Photos from the image-classification dataset "Semiconductor-particle-defect-detection-and-classification" in the GitHub repository GoldbergLiang/Semiconductor-particle-defect-detection-and-classification. Its 2 classes are: defect, normal.

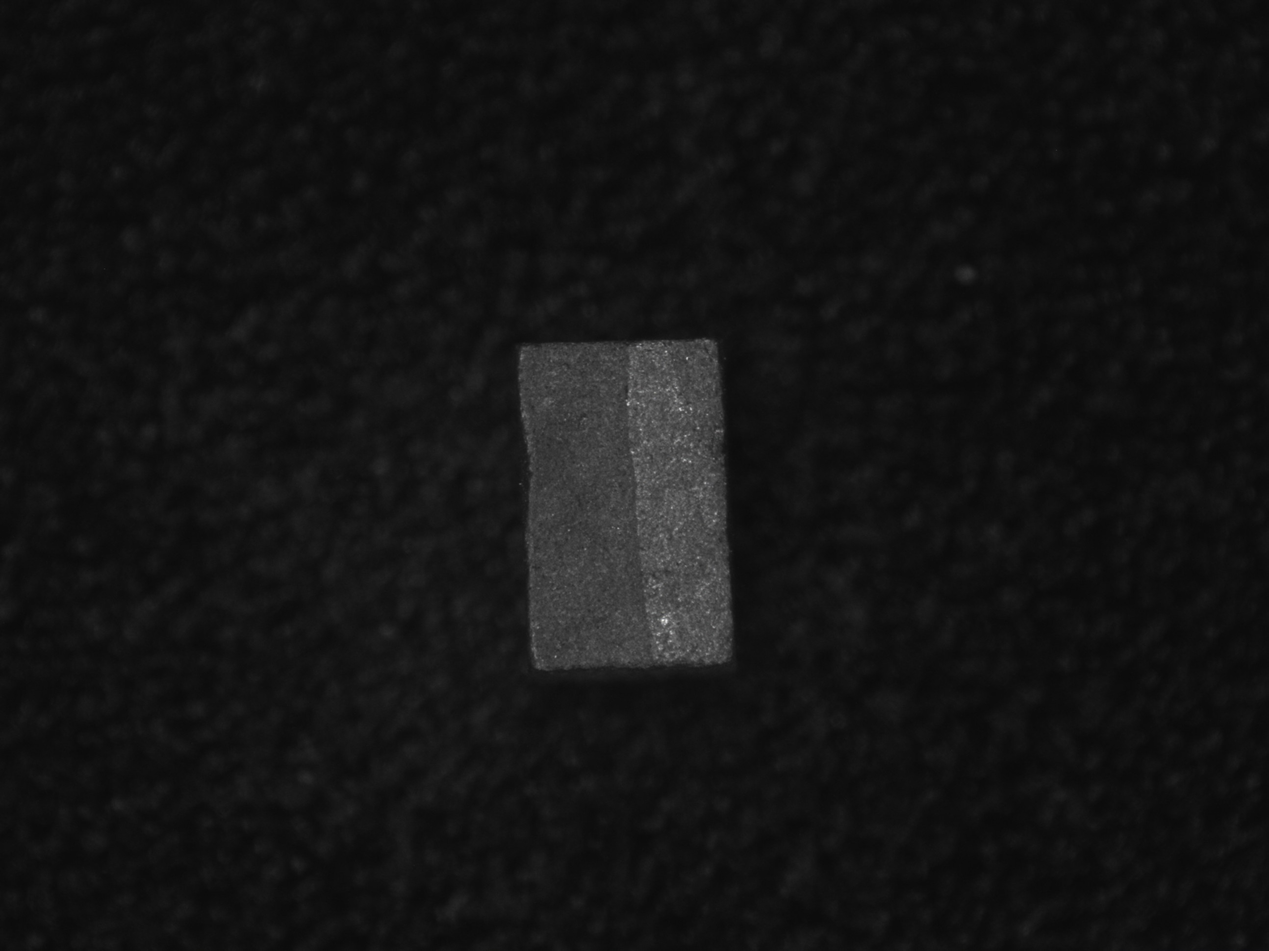
Label: normal

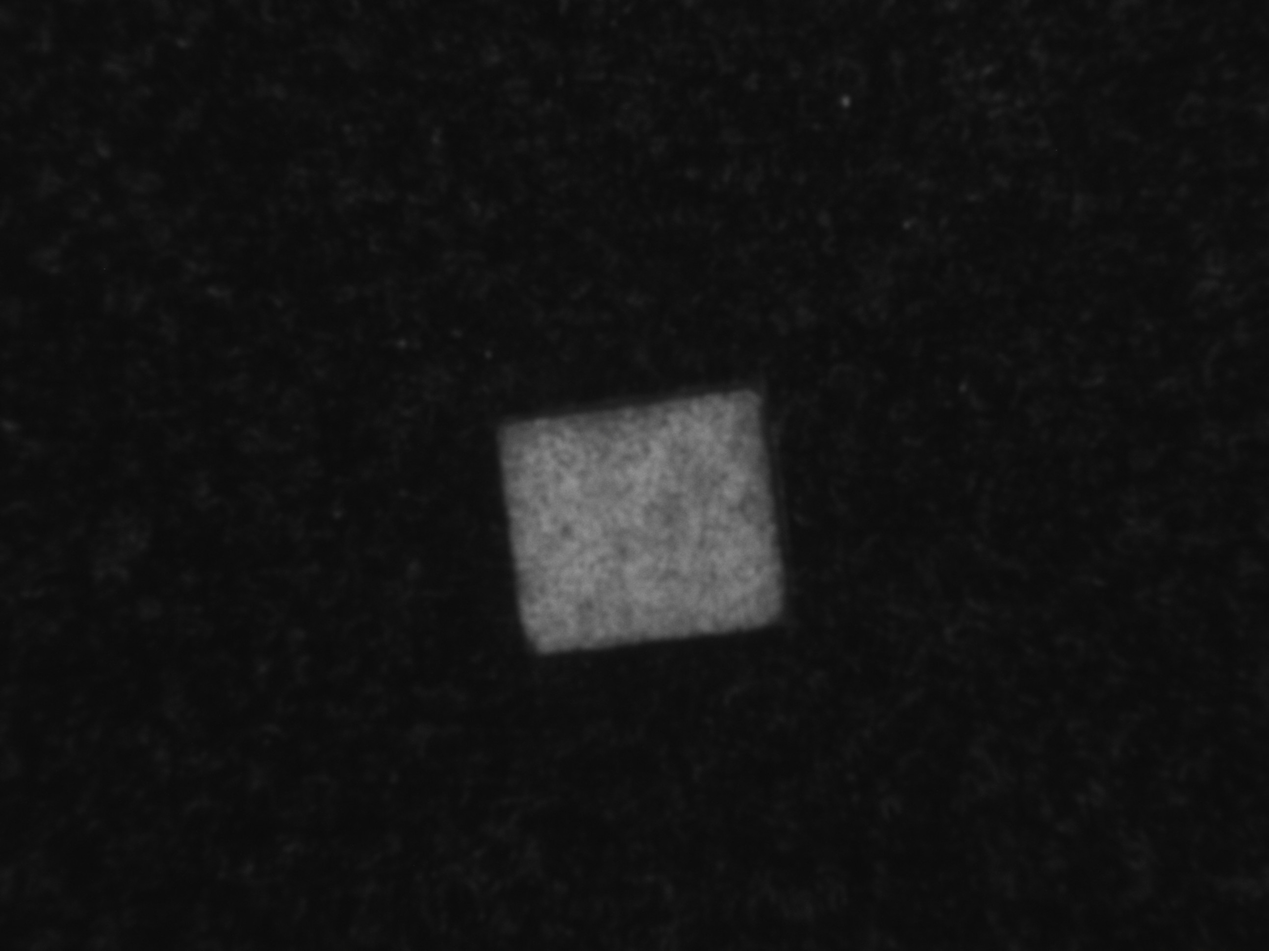
Label: defect

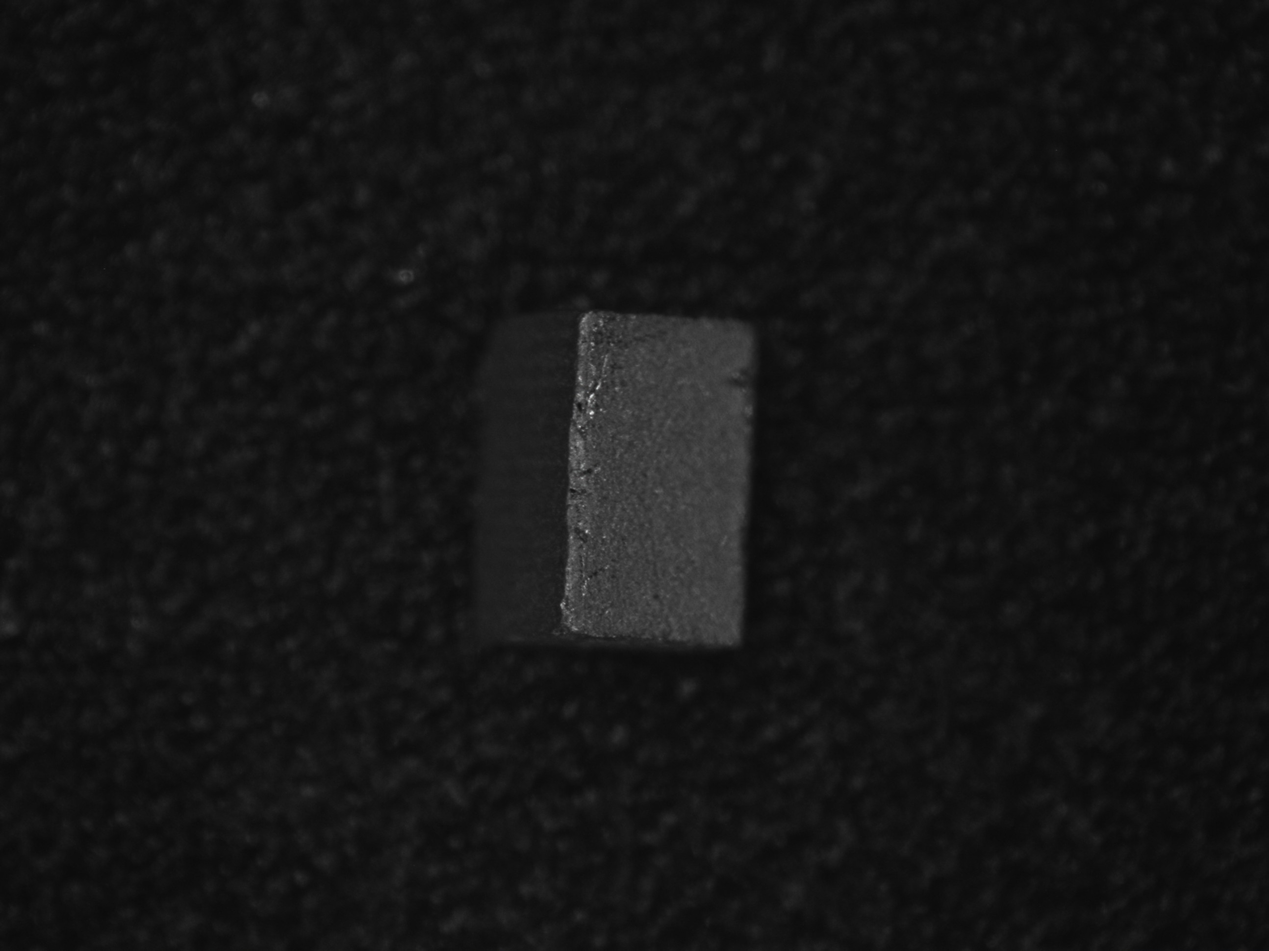
Label: defect

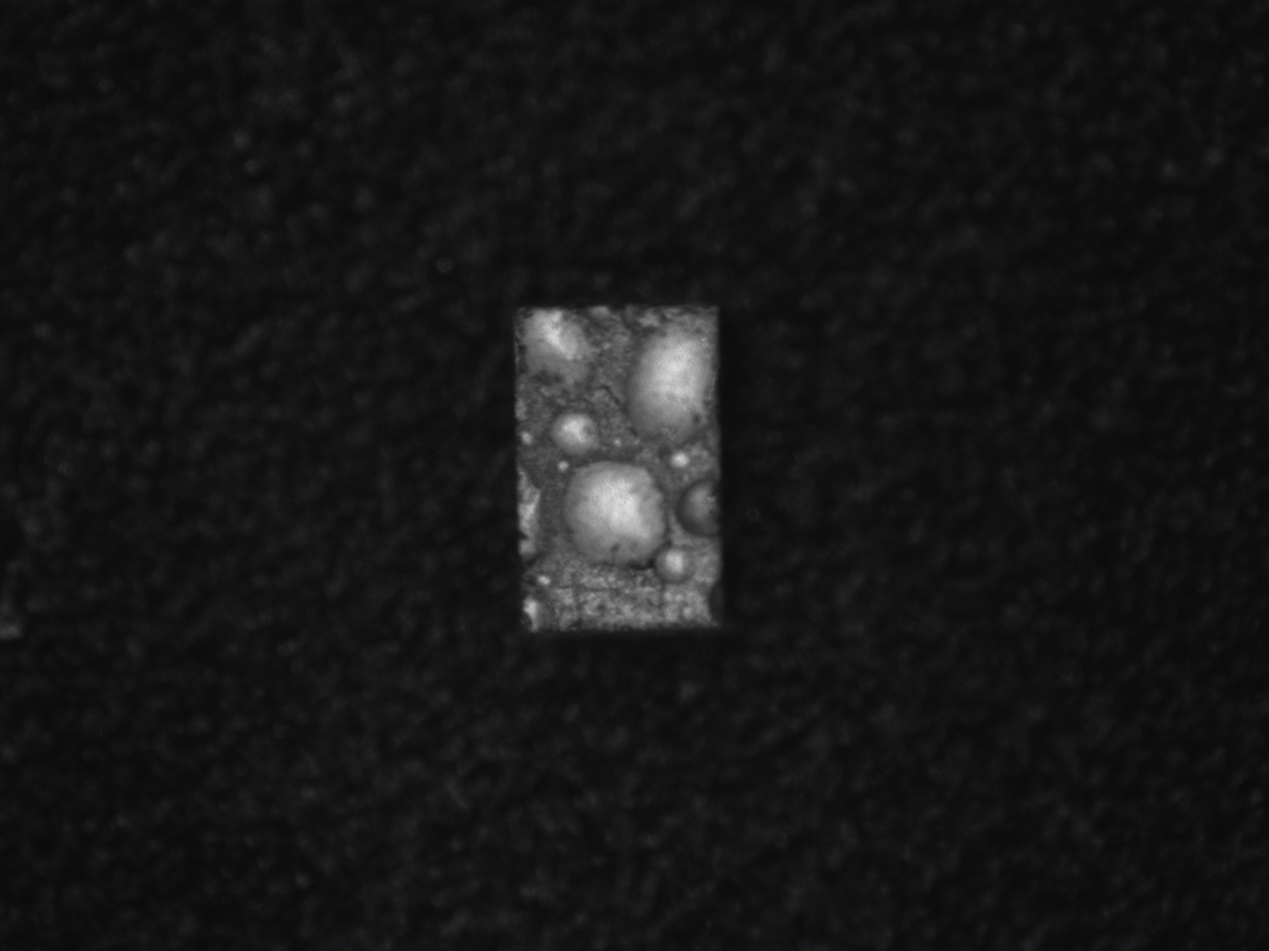
Label: defect

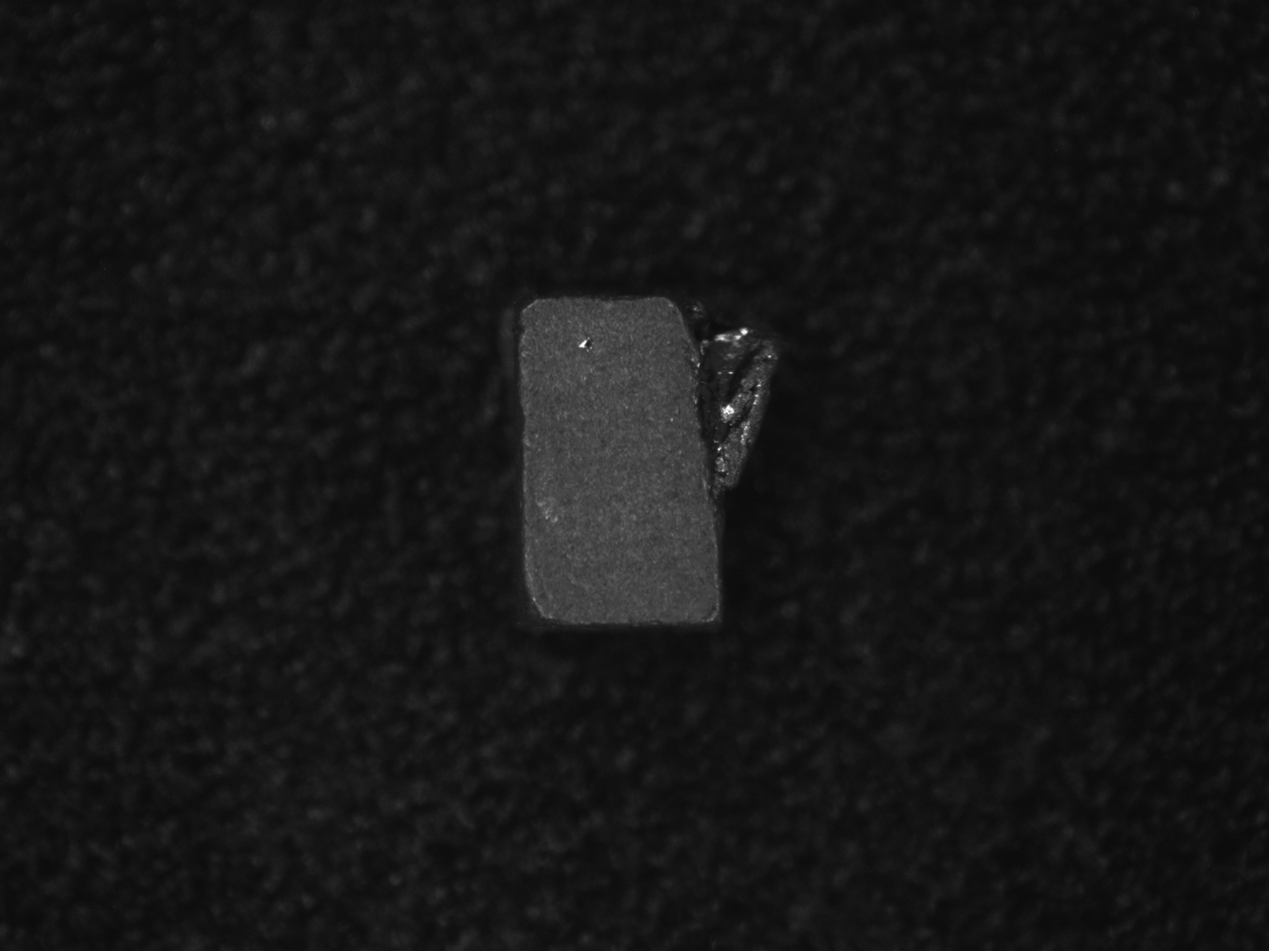
Label: defect

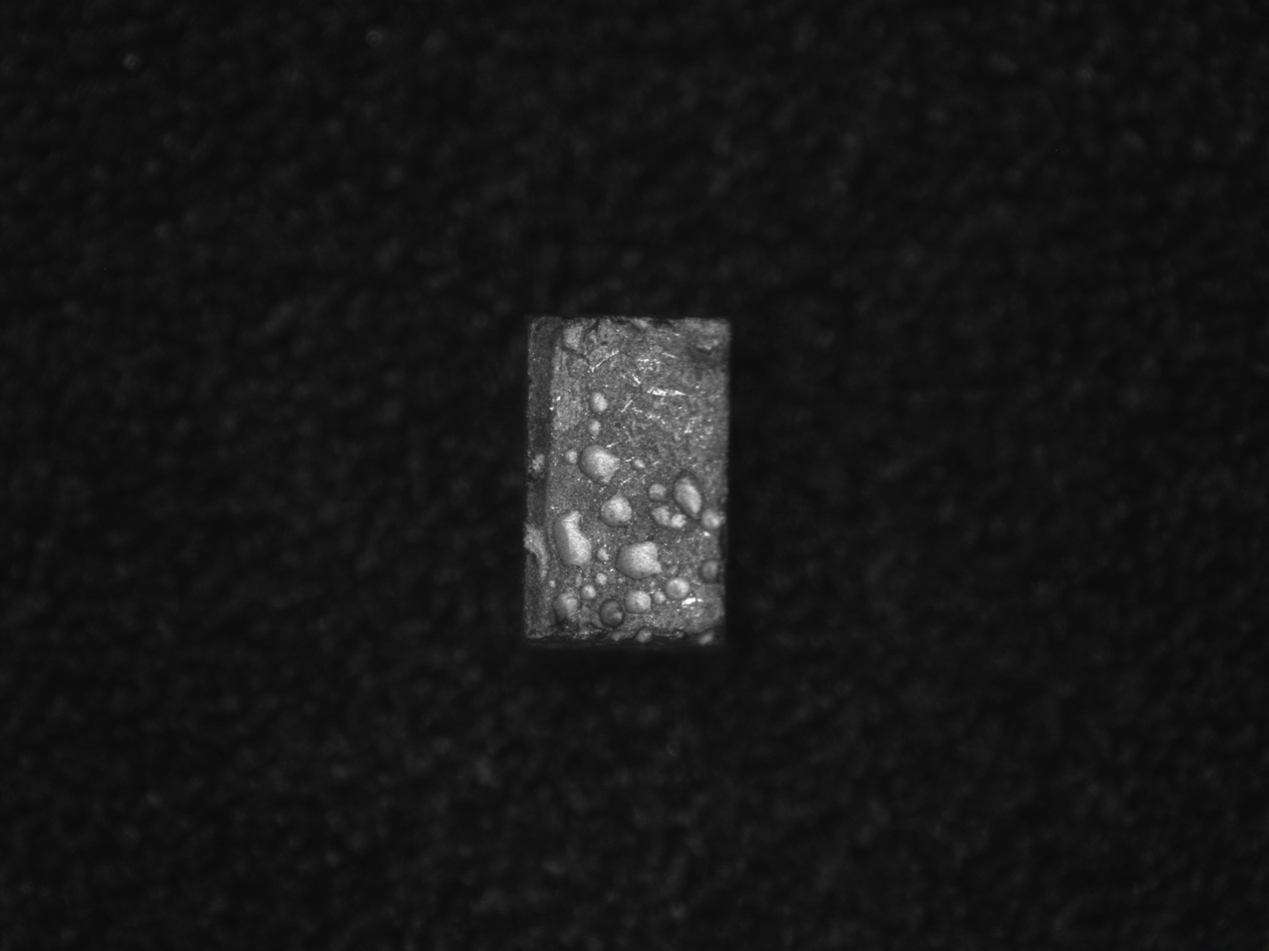
Label: defect
